Run: headless pygame with SDL's dummy video driver; simulated clock (each Clock.tick advances the game by its frame time, no real sleeping); random seed 0; keys injected as events and as key.get_pressed() state; mouse plan: one left click at the window centre at the start of phase 2, then a move to the lower-right quarter at the start of phase 3.
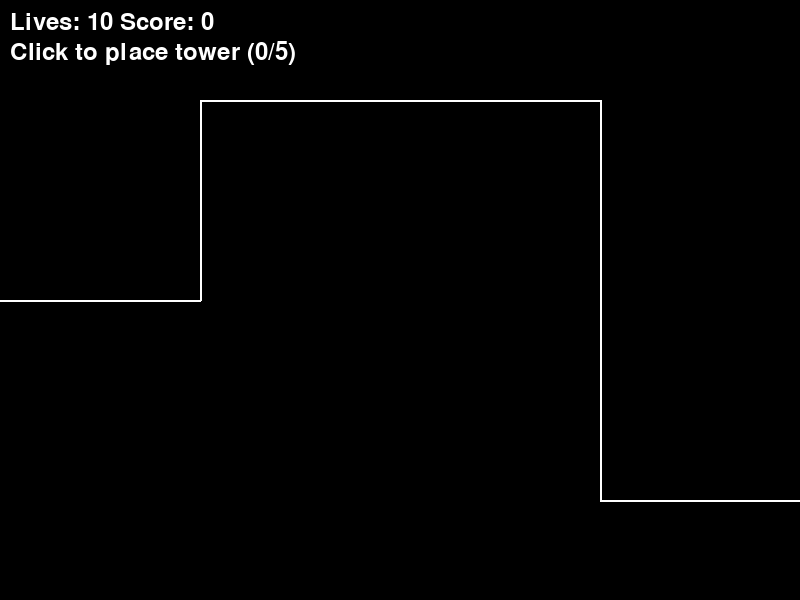
Frame 1 of 4 · flips 1–60 · no input
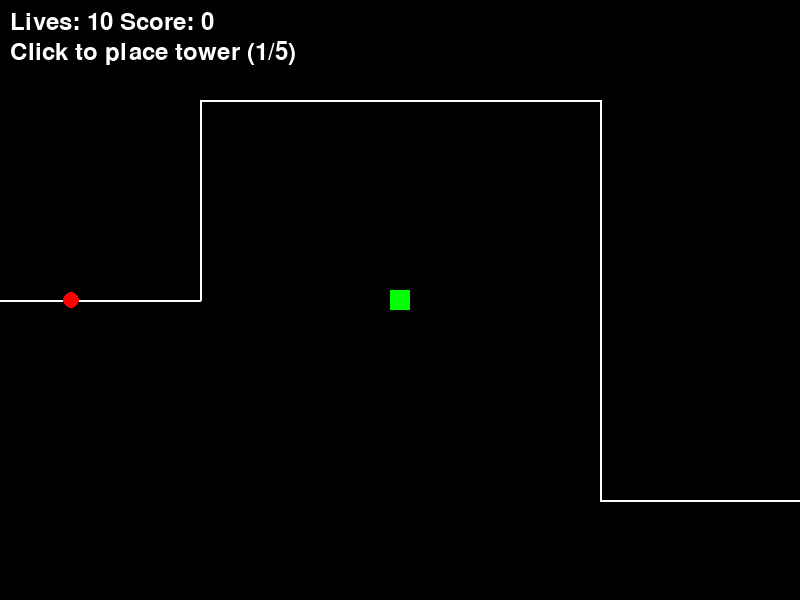
Frame 2 of 4 · flips 61–180 · clicked the window centre · tapped SPACE, RETURN · held RIGHT (→), D
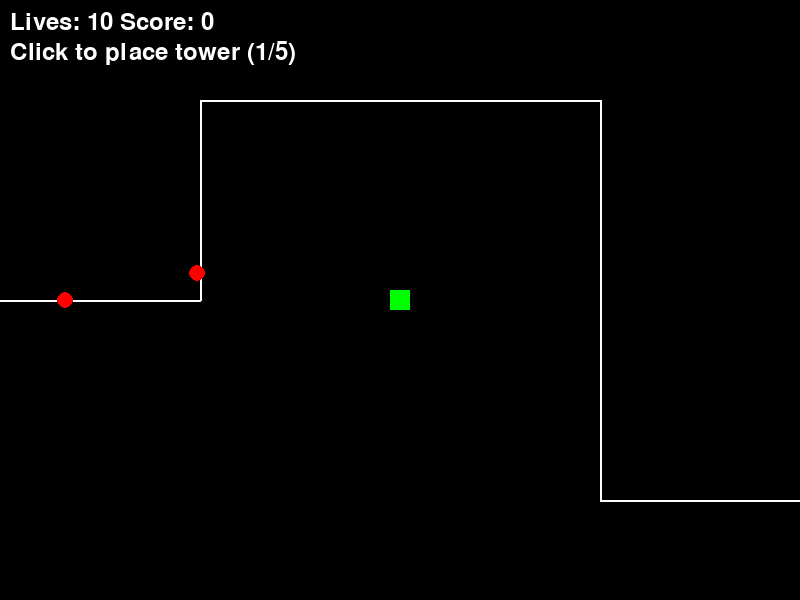
Frame 3 of 4 · flips 181–300 · moved the mouse to the lower-right quarter · held DOWN (↓), S
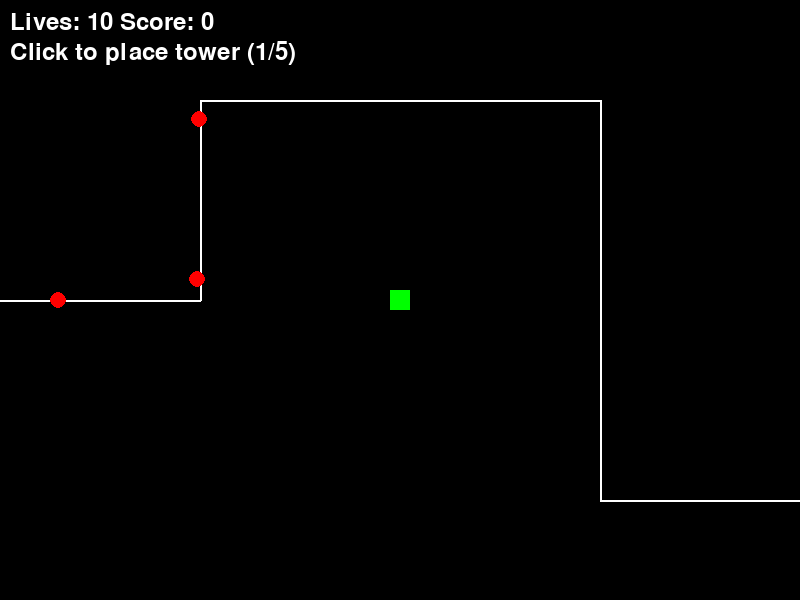
Frame 4 of 4 · flips 301–420 · held LEFT (←), A, UP (↑), W

The pygame program that drew these frames:

import pygame
import sys
import math

pygame.init()
screen = pygame.display.set_mode((800, 600))
pygame.display.set_caption("Tower Defense")
clock = pygame.time.Clock()

# Path waypoints
path_xs = [0.0, 200.0, 200.0, 600.0, 600.0, 800.0]
path_ys = [300.0, 300.0, 100.0, 100.0, 500.0, 500.0]

# Enemies
en_xs = []
en_ys = []
en_wp = []
en_hp = []

# Towers
tow_xs = []
tow_ys = []
tow_timers = []

# Projectiles
proj_xs = []
proj_ys = []
proj_txs = []
proj_tys = []
proj_alive = []

# Game state variables
spawn_timer = 2.0
enemy_speed = 80.0
score = 0
lives = 10

def update(dt):
    global spawn_timer, lives, score

    # Spawn enemies
    spawn_timer -= dt
    if spawn_timer <= 0.0:
        spawn_timer = 2.0
        en_xs.append(0.0)
        en_ys.append(300.0)
        en_wp.append(1.0)
        en_hp.append(3.0)

    # Move enemies
    for i in range(len(en_xs)):
        if en_hp[i] > 0.0:
            wi = int(en_wp[i])
            if wi < len(path_xs):
                dx = path_xs[wi] - en_xs[i]
                dy = path_ys[wi] - en_ys[i]
                d = math.sqrt(dx * dx + dy * dy)
                if d > 3.0:
                    en_xs[i] += (dx / d) * enemy_speed * dt
                    en_ys[i] += (dy / d) * enemy_speed * dt
                else:
                    en_wp[i] += 1.0
            if int(en_wp[i]) >= len(path_xs):
                en_hp[i] = 0.0
                lives -= 1

    # Towers fire
    for t in range(len(tow_xs)):
        tow_timers[t] -= dt
        if tow_timers[t] <= 0.0:
            best = -1
            best_d = 151.0
            for i in range(len(en_xs)):
                if en_hp[i] > 0.0:
                    td = math.sqrt((tow_xs[t] - en_xs[i]) ** 2 + (tow_ys[t] - en_ys[i]) ** 2)
                    if td < best_d:
                        best_d = td
                        best = i
            if best >= 0:
                tow_timers[t] = 1.0
                proj_xs.append(tow_xs[t])
                proj_ys.append(tow_ys[t])
                proj_txs.append(en_xs[best])
                proj_tys.append(en_ys[best])
                proj_alive.append(1.0)

    # Move projectiles
    for p in range(len(proj_xs)):
        if proj_alive[p] > 0.0:
            dx = proj_txs[p] - proj_xs[p]
            dy = proj_tys[p] - proj_ys[p]
            d = math.sqrt(dx * dx + dy * dy)
            if d > 10.0:
                proj_xs[p] += (dx / d) * 300.0 * dt
                proj_ys[p] += (dy / d) * 300.0 * dt
            else:
                proj_alive[p] = 0.0
                for i in range(len(en_xs)):
                    if en_hp[i] > 0.0:
                        ed = math.sqrt((proj_xs[p] - en_xs[i]) ** 2 + (proj_ys[p] - en_ys[i]) ** 2)
                        if ed < 10.0:
                            en_hp[i] -= 1.0
                            if en_hp[i] <= 0.0:
                                score += 1

def draw():
    screen.fill((0, 0, 0))

    # Draw path
    for i in range(5):
        pygame.draw.line(screen, (255, 255, 255), (path_xs[i], path_ys[i]), (path_xs[i+1], path_ys[i+1]), 2)

    # Draw enemies
    for i in range(len(en_xs)):
        if en_hp[i] > 0.0:
            pygame.draw.circle(screen, (255, 0, 0), (int(en_xs[i]), int(en_ys[i])), 8)

    # Draw towers
    for i in range(len(tow_xs)):
        pygame.draw.rect(screen, (0, 255, 0), (int(tow_xs[i]) - 10, int(tow_ys[i]) - 10, 20, 20))

    # Draw projectiles
    for i in range(len(proj_xs)):
        if proj_alive[i] > 0.0:
            pygame.draw.rect(screen, (255, 255, 0), (int(proj_xs[i]) - 2, int(proj_ys[i]) - 2, 4, 4))

    # Draw text
    font = pygame.font.Font(None, 36)
    text = font.render(f"Lives: {lives} Score: {score}", True, (255, 255, 255))
    screen.blit(text, (10, 10))
    text = font.render(f"Click to place tower ({len(tow_xs)}/5)", True, (255, 255, 255))
    screen.blit(text, (10, 40))

running = True
while running:
    dt = clock.tick(60) / 1000.0

    for event in pygame.event.get():
        if event.type == pygame.QUIT:
            running = False
        elif event.type == pygame.MOUSEBUTTONDOWN:
            if len(tow_xs) < 5:
                mx, my = pygame.mouse.get_pos()
                tow_xs.append(mx)
                tow_ys.append(my)
                tow_timers.append(0.0)

    update(dt)
    draw()
    pygame.display.flip()

pygame.quit()
sys.exit()
